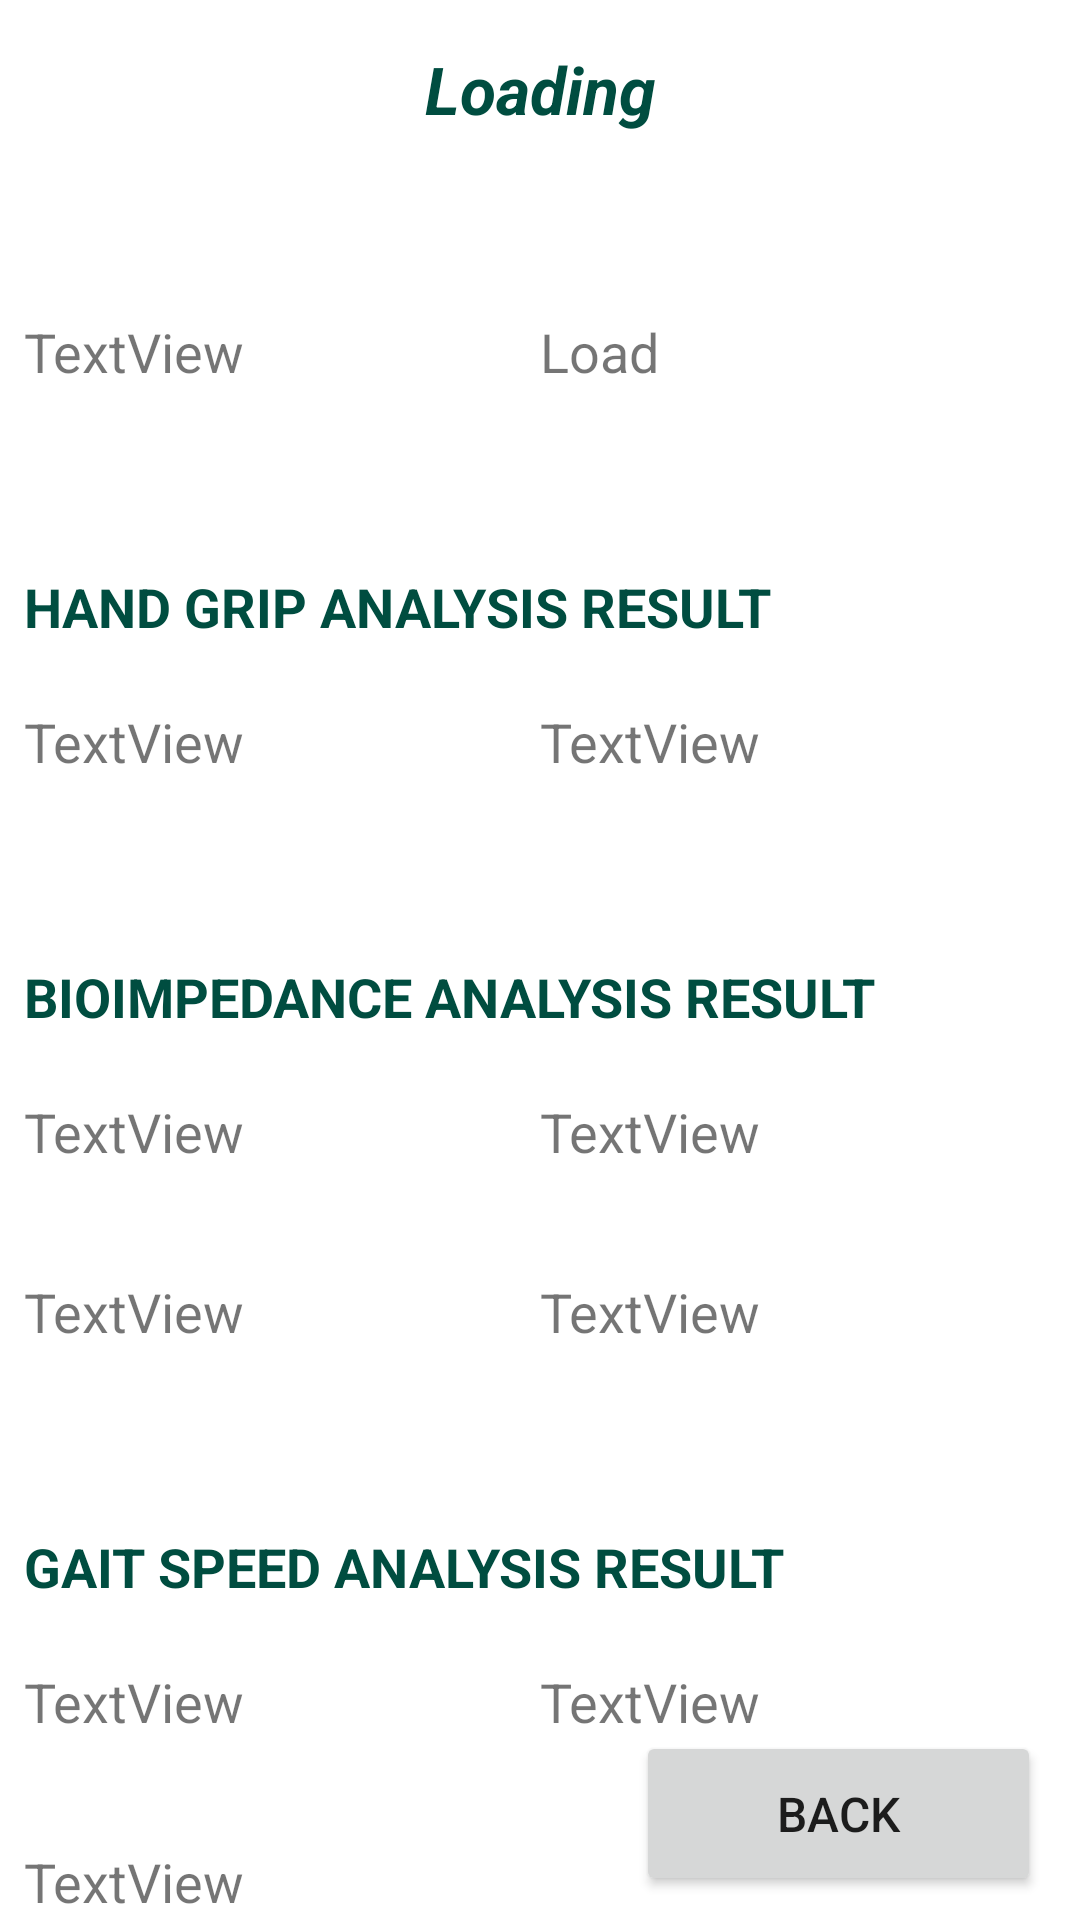

This screen was rendered from an Android layout file. Write that file and the resources it references.
<!-- AndroidManifest.xml: application theme Theme.TabbedApplication -->
<!-- res/layout/new_measure_page.xml -->
<?xml version="1.0" encoding="utf-8"?>
<androidx.constraintlayout.widget.ConstraintLayout xmlns:android="http://schemas.android.com/apk/res/android"
    xmlns:app="http://schemas.android.com/apk/res-auto"
    xmlns:tools="http://schemas.android.com/tools"
    android:layout_width="match_parent"
    android:layout_height="match_parent">

    <TextView
        android:id="@+id/id_Speed"
        android:layout_width="180dp"
        android:layout_height="45dp"
        android:layout_marginTop="15dp"
        android:text="TextView"
        android:textSize="18sp"
        android:layout_marginStart="8dp"
        app:layout_constraintHorizontal_bias="0.0"
        app:layout_constraintEnd_toEndOf="parent"
        app:layout_constraintStart_toStartOf="parent"
        app:layout_constraintTop_toBottomOf="@+id/id_StepCount" />

    <TextView
        android:id="@+id/id_StepCount"
        android:layout_width="180dp"
        android:layout_height="45dp"
        android:layout_marginTop="15dp"
        android:text="TextView"
        android:textSize="18sp"
        android:layout_marginStart="8dp"
        app:layout_constraintHorizontal_bias="0.0"
        app:layout_constraintEnd_toEndOf="parent"
        app:layout_constraintStart_toStartOf="parent"
        app:layout_constraintTop_toBottomOf="@+id/id_GaitSpeedTitle" />

    <TextView
        android:id="@+id/id_StepFrequency"
        android:layout_width="180dp"
        android:layout_height="45dp"
        android:layout_marginTop="15dp"
        android:layout_marginEnd="0dp"
        android:text="TextView"
        android:textSize="18sp"
        app:layout_constraintEnd_toEndOf="parent"
        app:layout_constraintHorizontal_bias="1.0"
        app:layout_constraintStart_toStartOf="parent"
        app:layout_constraintTop_toBottomOf="@+id/id_GaitSpeedTitle" />

    <TextView
        android:id="@+id/id_FatMass"
        android:layout_width="180dp"
        android:layout_height="45dp"
        android:layout_marginTop="15dp"
        android:text="TextView"
        android:textSize="18sp"
        android:layout_marginStart="8dp"
        app:layout_constraintHorizontal_bias="0.0"
        app:layout_constraintEnd_toEndOf="parent"
        app:layout_constraintStart_toStartOf="parent"
        app:layout_constraintTop_toBottomOf="@+id/id_WeightMeasure" />

    <TextView
        android:id="@+id/id_BoneMass"
        android:layout_width="180dp"
        android:layout_height="45dp"
        android:layout_marginTop="15dp"
        android:text="TextView"
        android:textSize="18sp"
        android:layout_marginEnd="0dp"
        app:layout_constraintHorizontal_bias="1.0"
        app:layout_constraintEnd_toEndOf="parent"
        app:layout_constraintStart_toStartOf="parent"
        app:layout_constraintTop_toBottomOf="@+id/id_MuscleMass" />

    <TextView
        android:id="@+id/id_title_NewMeasure"
        android:layout_weight="100"
        android:layout_width="0dp"
        android:layout_height="75dp"
        android:layout_marginTop="15dp"
        android:text="Loading"
        android:textAlignment="center"
        android:textColor="#004d40"
        android:textSize="22sp"
        android:textStyle="bold|italic"
        app:layout_constraintEnd_toEndOf="parent"
        app:layout_constraintStart_toStartOf="parent"
        app:layout_constraintTop_toTopOf="parent" />

    <TextView
        android:id="@+id/id_current_time"
        android:layout_width="180dp"
        android:layout_height="45dp"
        android:layout_marginTop="15dp"
        android:text="Load"
        android:textSize="18sp"
        app:layout_constraintEnd_toEndOf="parent"
        android:layout_marginEnd="0dp"
        app:layout_constraintHorizontal_bias="1.0"
        app:layout_constraintStart_toStartOf="@+id/id_operation"
        app:layout_constraintTop_toBottomOf="@+id/id_title_NewMeasure" />

    <TextView
        android:id="@+id/id_hand_grip_min"
        android:layout_width="180dp"
        android:layout_height="45dp"
        android:layout_marginTop="15dp"
        android:text="TextView"
        android:textSize="18sp"
        android:layout_marginStart="8dp"
        app:layout_constraintHorizontal_bias="0.0"
        app:layout_constraintEnd_toEndOf="parent"
        app:layout_constraintStart_toStartOf="parent"
        app:layout_constraintTop_toBottomOf="@+id/Id_handGripTitle" />

    <TextView
        android:id="@+id/id_WeightMeasure"
        android:layout_width="180dp"
        android:layout_height="45dp"
        android:layout_marginTop="15dp"
        android:text="TextView"
        android:textSize="18sp"
        android:layout_marginStart="8dp"
        app:layout_constraintHorizontal_bias="0.0"
        app:layout_constraintEnd_toEndOf="parent"
        app:layout_constraintStart_toStartOf="parent"
        app:layout_constraintTop_toBottomOf="@+id/id_BIATitle" />

    <TextView
        android:id="@+id/id_MuscleMass"
        android:layout_width="180dp"
        android:layout_height="45dp"
        android:layout_marginTop="15dp"
        android:text="TextView"
        android:textSize="18sp"
        android:layout_marginEnd="0dp"
        app:layout_constraintHorizontal_bias="1.0"
        app:layout_constraintEnd_toEndOf="parent"
        app:layout_constraintStart_toStartOf="parent"
        app:layout_constraintTop_toBottomOf="@+id/id_BIATitle" />

    <TextView
        android:id="@+id/id_hand_grip_max"
        android:layout_width="180dp"
        android:layout_height="45dp"
        android:layout_marginTop="15dp"
        android:text="TextView"
        android:textSize="18sp"
        android:layout_marginEnd="0dp"
        app:layout_constraintHorizontal_bias="1.0"
        app:layout_constraintEnd_toEndOf="parent"
        app:layout_constraintStart_toStartOf="parent"
        app:layout_constraintTop_toBottomOf="@+id/Id_handGripTitle" />

    <TextView
        android:id="@+id/Id_handGripTitle"
        android:layout_width="300dp"
        android:layout_height="30dp"
        android:layout_marginTop="40dp"
        android:text="HAND GRIP ANALYSIS RESULT"
        android:textColor="#004D40"
        android:textSize="18sp"
        android:textStyle="bold"
        app:layout_constraintEnd_toEndOf="parent"
        android:layout_marginStart="8dp"
        app:layout_constraintHorizontal_bias="0.0"
        app:layout_constraintStart_toStartOf="parent"
        app:layout_constraintTop_toBottomOf="@+id/id_current_time" />

    <TextView
        android:id="@+id/id_BIATitle"
        android:layout_width="300dp"
        android:layout_height="30dp"
        android:layout_marginTop="40dp"
        android:text="BIOIMPEDANCE ANALYSIS RESULT"
        android:textColor="#004D40"
        android:textSize="18sp"
        android:textStyle="bold"
        app:layout_constraintEnd_toEndOf="parent"
        android:layout_marginStart="8dp"
        app:layout_constraintHorizontal_bias="0.0"
        app:layout_constraintStart_toStartOf="parent"
        app:layout_constraintTop_toBottomOf="@+id/id_hand_grip_min" />

    <TextView
        android:id="@+id/id_GaitSpeedTitle"
        android:layout_width="300dp"
        android:layout_height="30dp"
        android:layout_marginTop="40dp"
        android:text="GAIT SPEED ANALYSIS RESULT"
        android:textColor="#004D40"
        android:textSize="18sp"
        android:textStyle="bold"
        app:layout_constraintEnd_toEndOf="parent"
        android:layout_marginStart="8dp"
        app:layout_constraintHorizontal_bias="0.0"
        app:layout_constraintStart_toStartOf="parent"
        app:layout_constraintTop_toBottomOf="@+id/id_FatMass" />

    <Button
        android:id="@+id/button_back"
        android:layout_width="135sp"
        android:layout_height="55dp"
        android:layout_marginEnd="13dp"
        android:layout_marginBottom="8dp"
        android:text="Back"
        android:textSize="16sp"
        app:icon="@drawable/ic_icons8_ritorno_64"
        app:layout_constraintBottom_toBottomOf="parent"
        app:layout_constraintEnd_toEndOf="parent"
        app:layout_constraintStart_toStartOf="parent"
        app:layout_constraintTop_toTopOf="parent"
        app:layout_constraintHorizontal_bias="1.0"
        app:layout_constraintVertical_bias="1.0"/>

    <TextView
        android:id="@+id/id_operation"
        android:layout_width="180dp"
        android:layout_height="45dp"
        android:layout_marginTop="15dp"
        android:text="TextView"
        android:textSize="18sp"
        app:layout_constraintEnd_toEndOf="parent"
        android:layout_marginStart="8dp"
        app:layout_constraintHorizontal_bias="0.0"
        app:layout_constraintStart_toStartOf="parent"
        app:layout_constraintTop_toBottomOf="@+id/id_title_NewMeasure" />
</androidx.constraintlayout.widget.ConstraintLayout>
<!-- resources referenced by this layout -->
<resources>
  <!-- drawable ic_icons8_ritorno_64 (drawable) -->
  <vector android:height="40dp" android:viewportHeight="64"
      android:viewportWidth="64" android:width="40dp" xmlns:android="http://schemas.android.com/apk/res/android">
      <path android:fillColor="#000000"
          android:pathData="M16.2,17.3c-2.9,2.9 -5.2,5.9 -5.2,6.8 0,2 10.1,11.9 12.2,11.9 0.8,-0 2.1,-0.7 2.8,-1.5 1,-1.2 0.9,-2 -0.4,-4l-1.6,-2.5 8.8,-0c8,-0 9.1,0.2 11,2.3 2.5,2.6 2.8,7.3 0.8,9.9 -1.6,2.1 -5.8,3.8 -9.6,3.8 -2.1,-0 -3.1,0.6 -3.6,2.2 -1.6,5.1 8,6.2 15.1,1.8 6.4,-4 8.5,-13.8 4.3,-20 -4.2,-6.1 -6.7,-7.2 -17.2,-7.8l-9.5,-0.5 1.6,-2.3c1.2,-1.9 1.3,-2.7 0.3,-3.9 -2.1,-2.6 -4.4,-1.7 -9.8,3.8z" android:strokeColor="#00000000"/>
      <path android:fillColor="#000000"
          android:pathData="M12.7,44.7c-2.2,2.2 0.7,6.8 3.6,5.7 2.1,-0.8 3,-3.4 1.6,-5 -1.2,-1.5 -4.1,-1.9 -5.2,-0.7z" android:strokeColor="#00000000"/>
      <path android:fillColor="#000000"
          android:pathData="M22.1,45.3c-2.4,2.9 1.7,7 4.6,4.6 0.8,-0.7 1.3,-2.2 1.1,-3.3 -0.4,-2.5 -4,-3.3 -5.7,-1.3z" android:strokeColor="#00000000"/>
  </vector>
  <style name="Theme.TabbedApplication" parent="Theme.MaterialComponents.DayNight.DarkActionBar">
          
          <item name="colorPrimary">#006064</item>
          <item name="colorPrimaryVariant">#FCFAF5</item>
          <item name="colorOnPrimary">#FCFAF5</item>
          
          <item name="colorSecondary">@color/teal_200</item>
          <item name="colorSecondaryVariant">@color/teal_700</item>
          <item name="colorOnSecondary">@color/black</item>
          
          <item name="android:statusBarColor" tools:targetApi="l">#006064</item>
          
      </style>
  <!-- not gathered from this repository: default colours our renderer supplied (Android Studio template values) -->
  <color name="teal_200">#FF03DAC5</color>
  <color name="teal_700">#FF018786</color>
  <color name="black">#FF000000</color>
</resources>
